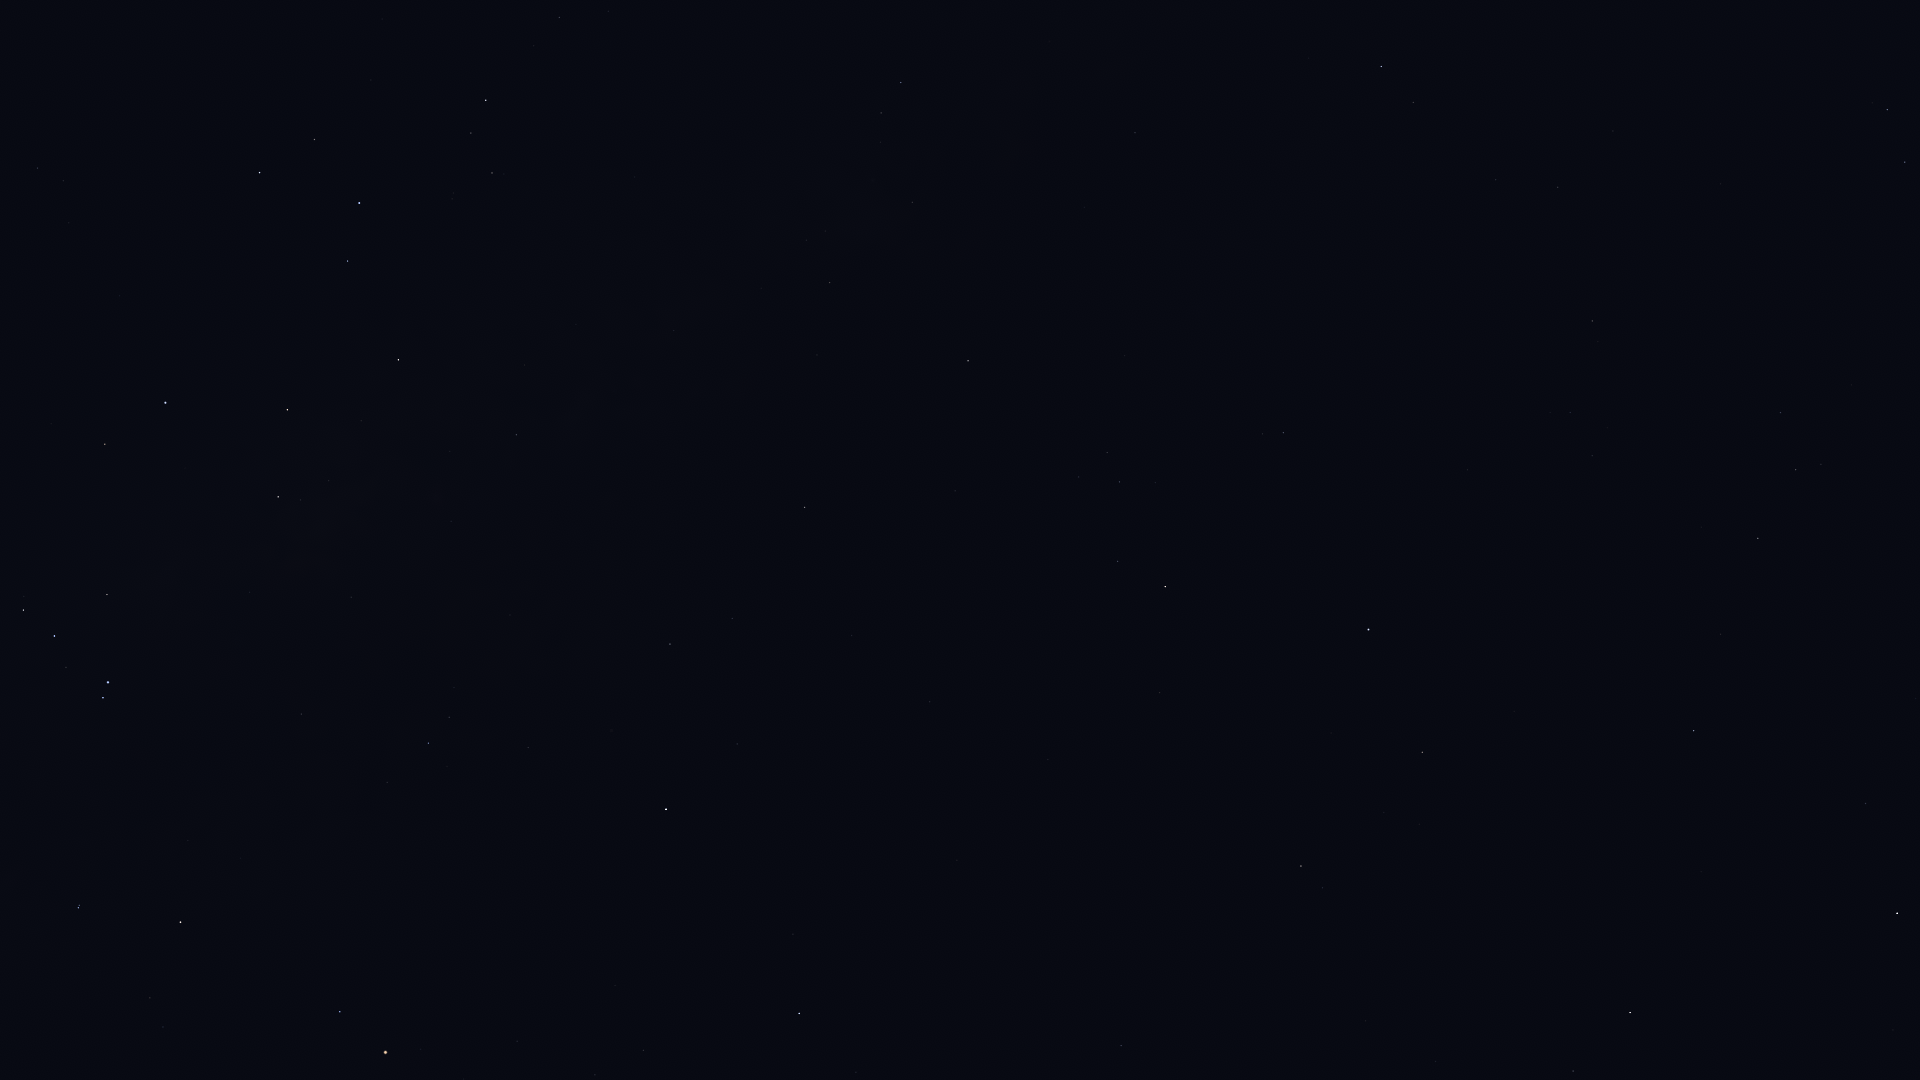

Data behind this chart, as committed beside it:
Star_ID, Name, X, Y
80463, Cujam, 1436, 1062
80687, Timir, 726, 1068
80763, Antares, 385, 1053
80816, Kornephoros, 1630, 1013
80883, Marfik, 1121, 1046
81022, Rosalíadecastro, 1123, 1033
81266, Paikauhale, 340, 1012
82396, Larawag, 180, 922
82514, Xamidimura, 78, 908
82545, Pipirima, 79, 905
82651, Mahsati, 1369, 887
83000, HIP 83000, 1301, 866
83207, HIP 83207, 1866, 804
84012, Sabik, 666, 809
84345, Rasalgethi, 1422, 752
84379, Sarin, 1694, 731
84405, Guniibuu, 387, 783
84880, HIP 84880, 737, 744
85693, Maasym, 1721, 634
85696, Lesath, 103, 698
85755, HIP 85755, 454, 688
85927, Shaula, 108, 682
86032, Rasalhague, 1368, 630
86263, HIP 86263, 670, 644
86565, HIP 86565, 732, 619
86742, Cebalrai, 1165, 587
86974, HIP 86974, 1758, 538
87072, HIP 87072, 351, 597
87261, Fuyue, 107, 595
87933, HIP 87933, 1796, 470
88048, HIP 88048, 805, 508
88414, Pincoya, 328, 509
88635, Alnasl, 278, 497
88670, HIP 88670, 838, 462
88794, HIP 88794, 1780, 413
89341, Polis, 516, 435
89931, Kaus Media, 287, 410
90004, Alasia, 743, 371
90185, Kaus Australis, 165, 403
90441, HIP 90441, 1043, 320
90496, Kaus Borealis, 398, 360
90595, HIP 90595, 674, 331
90887, HIP 90887, 17, 374
91117, HIP 91117, 830, 283
91875, HIP 91875, 47, 308
92175, HIP 92175, 912, 202
92202, HIP 92202, 888, 202
92420, Sheliak, 1905, 162
92761, Ainalrami, 452, 199
92814, HIP 92814, 635, 177
92855, Nunki, 359, 203
92895, Kaveh, 1137, 136
92946, Alya, 1135, 133
92989, HIP 92989, 64, 235
93085, HIP 93085, 492, 173
93174, HIP 93174, 69, 223
93194, Sulafat, 1887, 110
93506, Ascella, 260, 173
93683, HIP 93683, 471, 133
93747, Okab, 1381, 67
... 8 more rows
